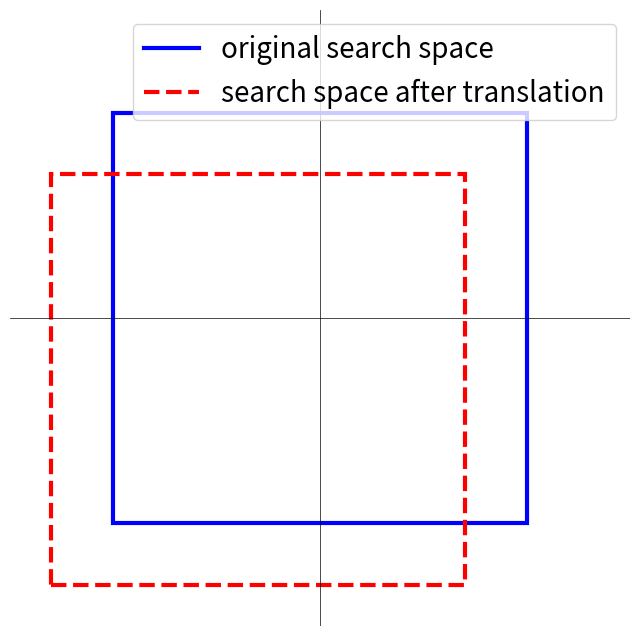

Generate this figure with matplotlib: (Note: this script raises an exception after producing the figure.)
import matplotlib.pyplot as plt
import matplotlib.patches as patches
import matplotlib.transforms as transforms

fig, ax = plt.subplots(figsize=(8, 8))
rect = patches.Rectangle((-100., -100.), 200, 200,
                         linewidth=3, edgecolor="blue", facecolor="none")
ax.add_patch(rect)
rect = patches.Rectangle((-130., -130.), 200, 200, linewidth=3,
                         edgecolor="red", facecolor="none", linestyle="--")
ax.add_patch(rect)
ax.plot([0], [0], color="blue", linewidth=3, label="original search space")
ax.plot([0], [0], color="red", linewidth=3, linestyle="--",
        label="search space after translation")
ax.axis('off')
ax.set_xlim(-150., 150.)
ax.set_ylim(-150., 150.)
ax.axhline(0., color='black', linewidth=0.5)
ax.axvline(0., color='black', linewidth=0.5)
plt.legend(loc="upper right", fontsize=20)
fig.savefig("transformation/translation_search.png")


fig, ax = plt.subplots(figsize=(8, 8))
rect = patches.Rectangle((-100., -100.), 200, 200,
                         linewidth=3, edgecolor="blue", facecolor="none")
ax.add_patch(rect)
rect = patches.Rectangle((-100., -100.), 200, 200, linewidth=3,
                         edgecolor="red", facecolor="none", linestyle="--")
angle = -30.
center = (0, 0)
trans = transforms.Affine2D().rotate_deg(angle)
rect.set_transform(trans + ax.transData)
ax.add_patch(rect)
ax.plot([0], [0], color="blue", linewidth=3, label="original search space")
ax.plot([0], [0], color="red", linewidth=3, linestyle="--",
        label="search space after rotation")
ax.axis('off')
ax.set_xlim(-150., 150.)
ax.set_ylim(-150., 150.)
ax.axhline(0., color='black', linewidth=0.5)
ax.axvline(0., color='black', linewidth=0.5)
plt.legend(loc="upper right", fontsize=20)
fig.savefig("transformation/rotation.png")


fig, ax = plt.subplots(figsize=(8, 8))
rect = patches.Rectangle((-100., -100.), 200, 200,
                         linewidth=3, edgecolor="blue", facecolor="none")
ax.add_patch(rect)
rect = patches.Rectangle((-120., -120.), 240, 240, linewidth=3,
                         edgecolor="red", facecolor="none", linestyle="--")
ax.add_patch(rect)
rect = patches.Rectangle((-70., -70.), 140, 140, linewidth=3,
                         edgecolor="red", facecolor="none", linestyle="--")
ax.add_patch(rect)
ax.plot([0], [0], color="blue", linewidth=3, label="original search space")
ax.plot([0], [0], color="red", linewidth=3, linestyle="--",
        label="search space after scaling")
ax.axis('off')
ax.set_xlim(-150., 150.)
ax.set_ylim(-150., 150.)
ax.axhline(0., color='black', linewidth=0.5)
ax.axvline(0., color='black', linewidth=0.5)
plt.legend(loc="upper right", fontsize=20)
fig.savefig("transformation/scaling_search.png")
